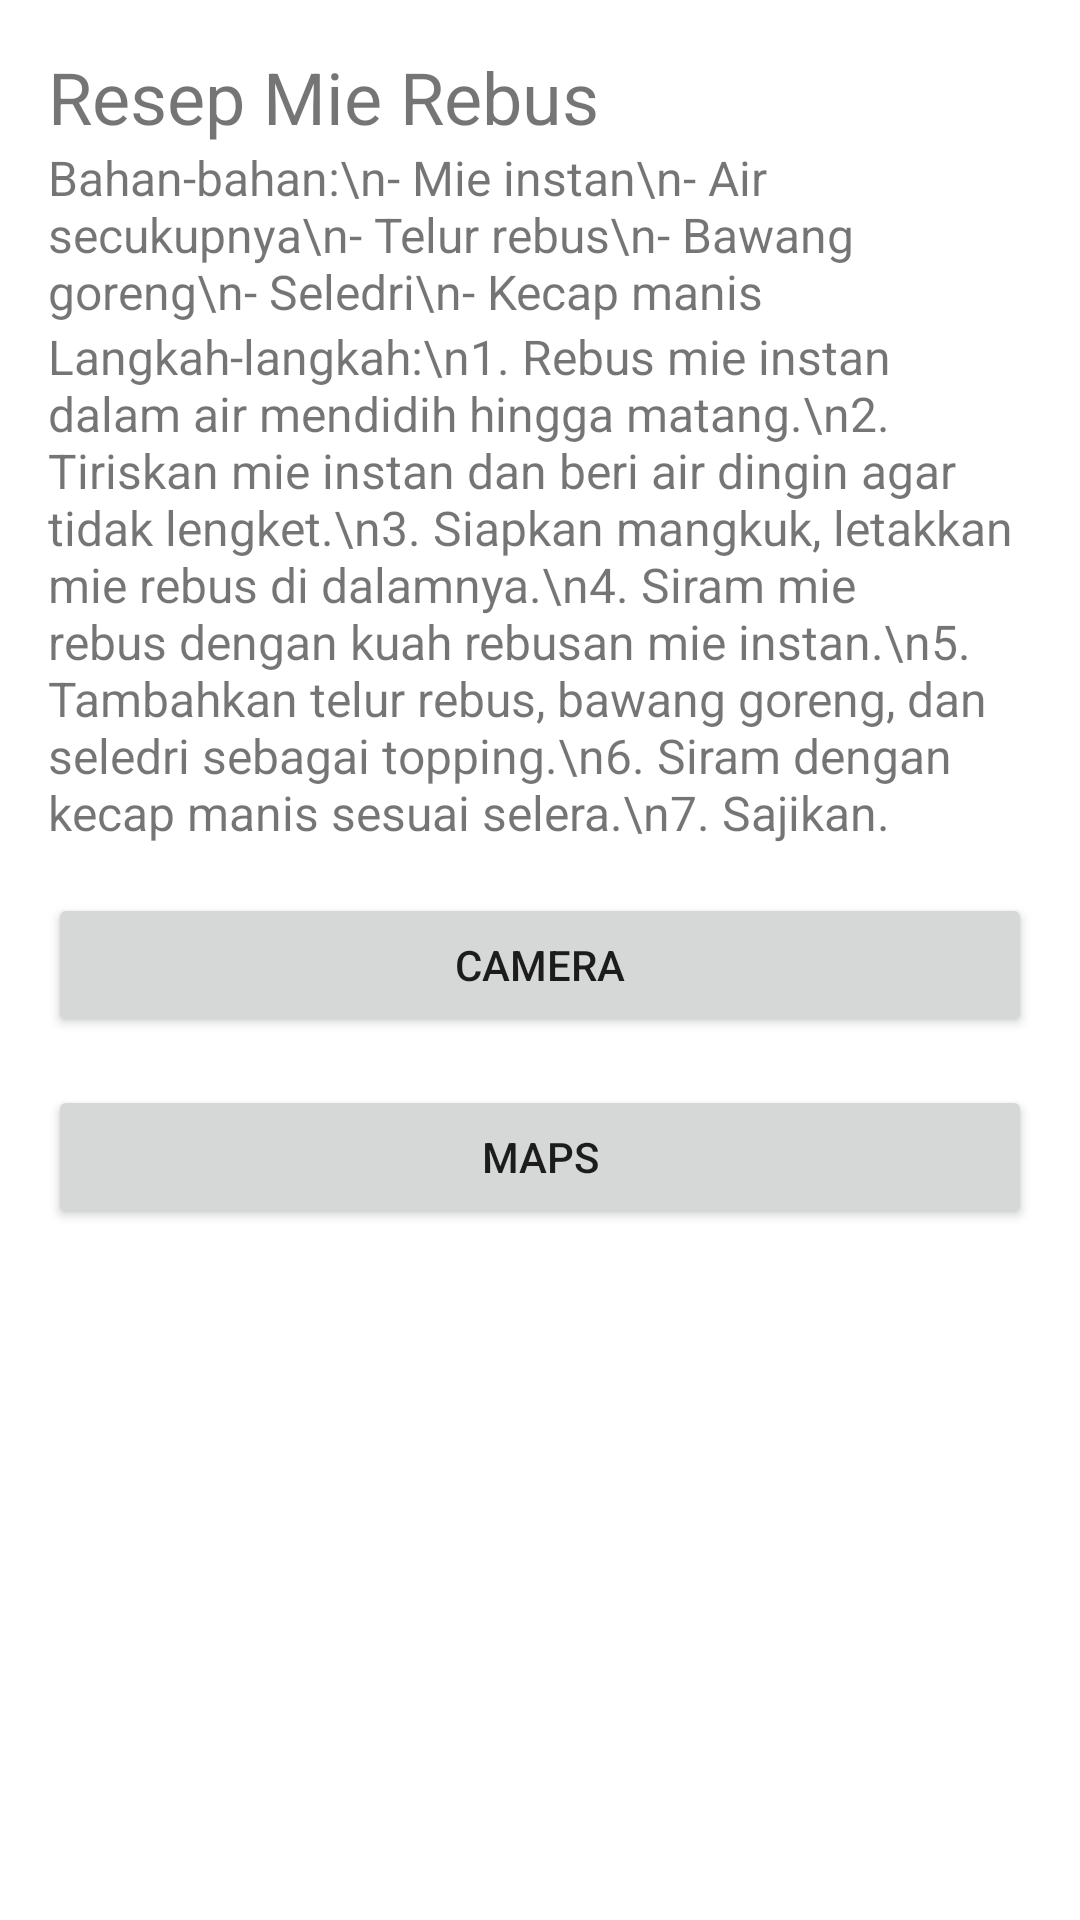

The Android layout XML behind this screen, and the referenced resources:
<!-- AndroidManifest.xml: application theme Theme.UTS_AplikasiResepMasakan -->
<!-- res/layout/activity_mie_rebus.xml -->
<?xml version="1.0" encoding="utf-8"?>
<ScrollView xmlns:android="http://schemas.android.com/apk/res/android"
    xmlns:app="http://schemas.android.com/apk/res-auto"
    xmlns:tools="http://schemas.android.com/tools"
    android:layout_width="match_parent"
    android:layout_height="match_parent"
    tools:context=".MieRebusActivity">

    <LinearLayout
        android:layout_width="match_parent"
        android:layout_height="wrap_content"
        android:orientation="vertical"
        android:padding="16dp">

        <TextView
            android:id="@+id/nama_resep"
            android:layout_width="match_parent"
            android:layout_height="wrap_content"
            android:text="Resep Mie Rebus"
            android:textSize="24sp" />


        <TextView
            android:id="@+id/bahan_resep"
            android:layout_width="match_parent"
            android:layout_height="wrap_content"
            android:text="Bahan-bahan:\n- Mie instan\n- Air secukupnya\n- Telur rebus\n- Bawang goreng\n- Seledri\n- Kecap manis"
            android:textSize="16sp" />

        <TextView
            android:id="@+id/langkah_resep"
            android:layout_width="match_parent"
            android:layout_height="wrap_content"
            android:text="Langkah-langkah:\n1. Rebus mie instan dalam air mendidih hingga matang.\n2. Tiriskan mie instan dan beri air dingin agar tidak lengket.\n3. Siapkan mangkuk, letakkan mie rebus di dalamnya.\n4. Siram mie rebus dengan kuah rebusan mie instan.\n5. Tambahkan telur rebus, bawang goreng, dan seledri sebagai topping.\n6. Siram dengan kecap manis sesuai selera.\n7. Sajikan."
            android:textSize="16sp" />

        <Button
            android:id="@+id/button_camera"
            android:layout_width="match_parent"
            android:layout_height="wrap_content"
            android:layout_centerHorizontal="true"
            android:text="Camera"
            android:layout_marginTop="16dp"
            android:onClick="openCameraActivity" />

        <Button
            android:id="@+id/button_maps"
            android:layout_width="match_parent"
            android:layout_height="wrap_content"
            android:layout_centerHorizontal="true"
            android:text="Maps"
            android:layout_marginTop="16dp"
            android:onClick="openMapsActivity" />


    </LinearLayout>
</ScrollView>
<!-- resources referenced by this layout -->
<resources>
  <style name="Theme.UTS_AplikasiResepMasakan" parent="Theme.MaterialComponents.DayNight.DarkActionBar">
          
          <item name="colorPrimary">@color/orange</item>
          <item name="colorPrimaryVariant">@color/purple_700</item>
          <item name="colorOnPrimary">@color/white</item>
          
          <item name="colorSecondary">@color/teal_200</item>
          <item name="colorSecondaryVariant">@color/teal_700</item>
          <item name="colorOnSecondary">@color/black</item>
          
          <item name="android:statusBarColor">?attr/colorPrimaryVariant</item>
          
      </style>
  <!-- not gathered from this repository: default colours our renderer supplied (Android Studio template values) -->
  <color name="purple_700">#FF3700B3</color>
  <color name="teal_200">#FF03DAC5</color>
  <color name="teal_700">#FF018786</color>
  <color name="black">#FF000000</color>
  <color name="white">#FFFFFFFF</color>
</resources>
